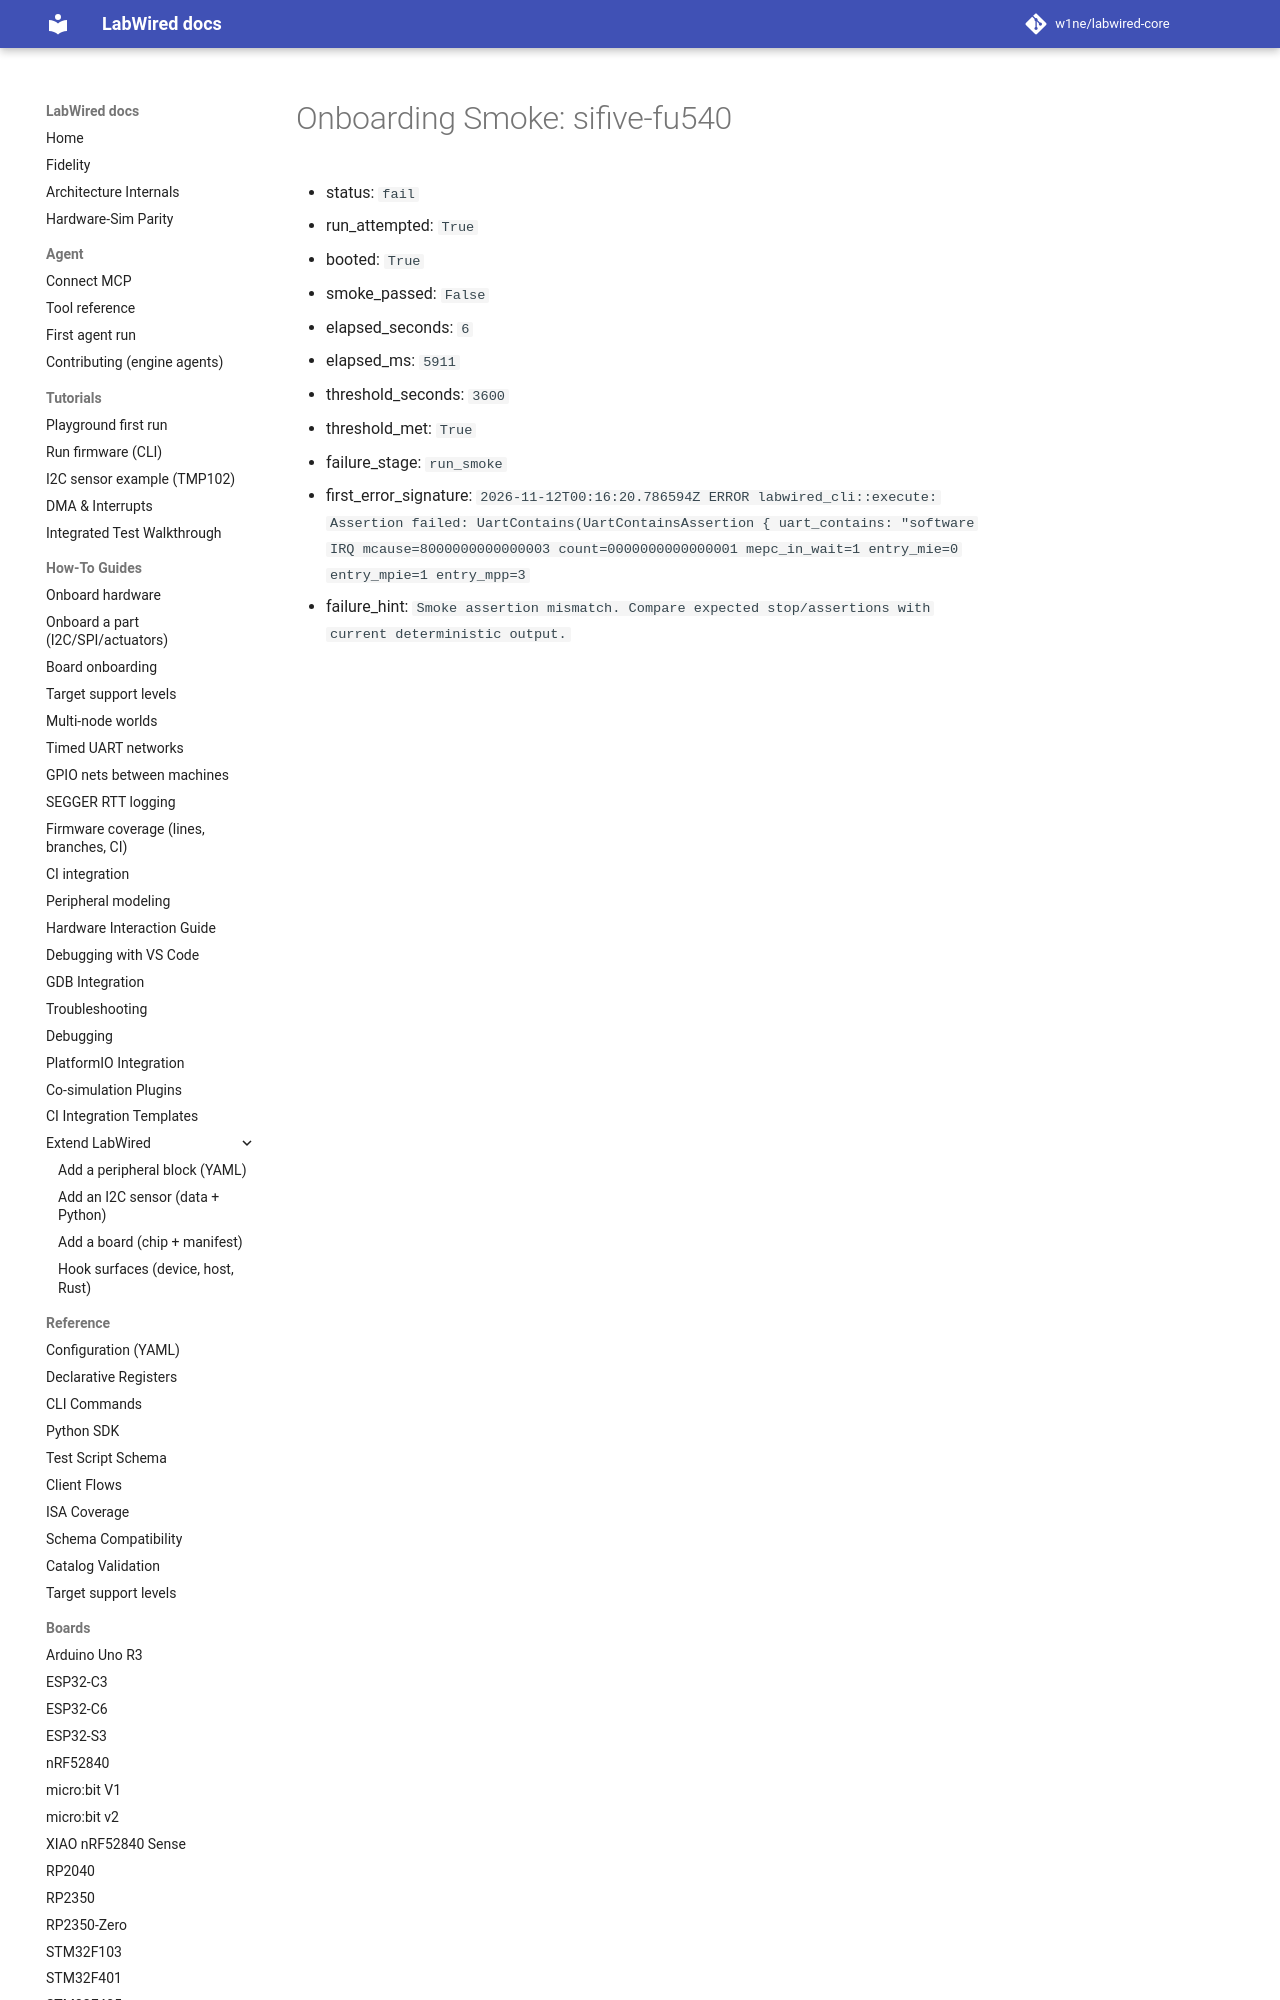

repository: CrispStrobe/labwired-core · page: coverage/renode-onboarding/attempt-history/sifive-fu540/2026-11-12-msip-immediate-trap-range-failure/onboarding-summary/index.html · generator: mkdocs

# Onboarding Smoke: sifive-fu540

- status: `fail`
- run_attempted: `True`
- booted: `True`
- smoke_passed: `False`
- elapsed_seconds: `6`
- elapsed_ms: `5911`
- threshold_seconds: `3600`
- threshold_met: `True`
- failure_stage: `run_smoke`
- first_error_signature: `2026-11-12T
